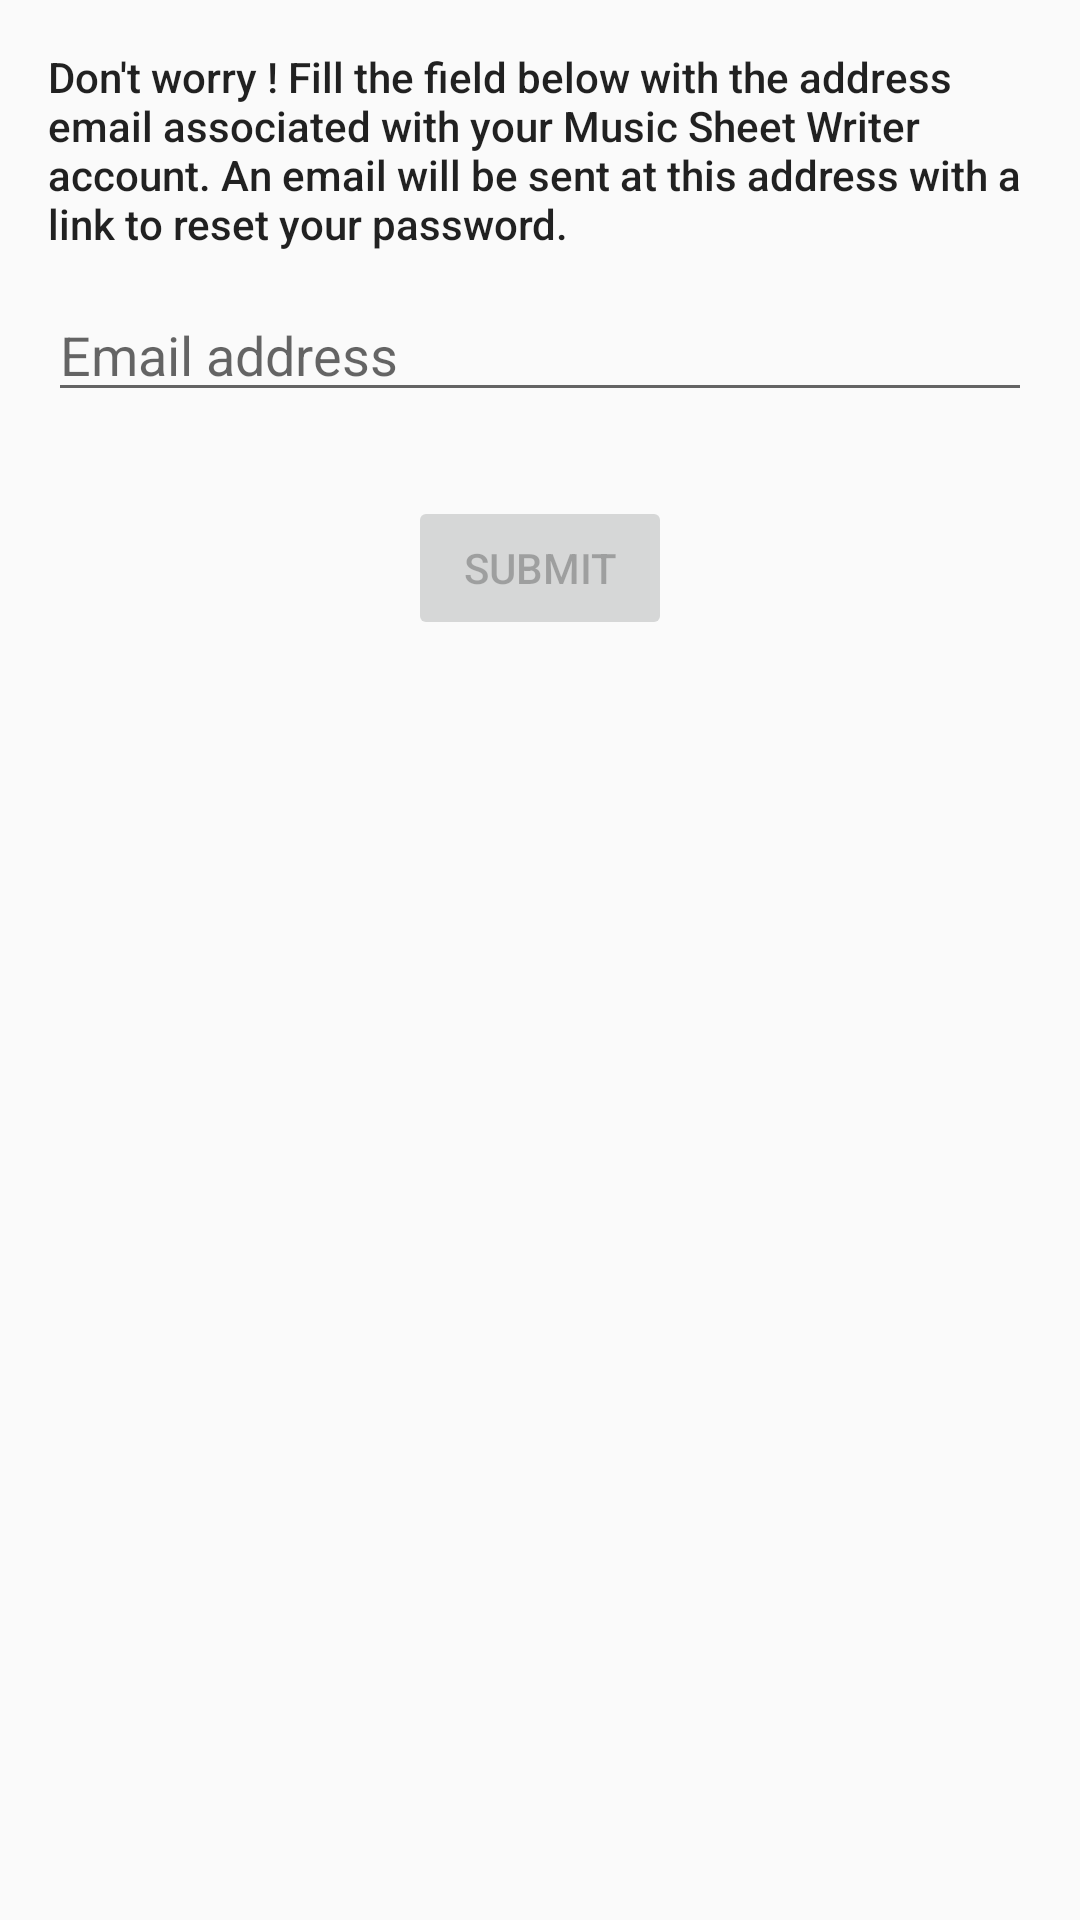

Layout XML and referenced resources for this Android screen:
<!-- AndroidManifest.xml: application theme AppTheme -->
<!-- res/layout/content_forgotten_password.xml -->
<?xml version="1.0" encoding="utf-8"?>
<RelativeLayout xmlns:android="http://schemas.android.com/apk/res/android"
    xmlns:app="http://schemas.android.com/apk/res-auto"
    xmlns:tools="http://schemas.android.com/tools"
    android:layout_width="match_parent"
    android:layout_height="match_parent"
    android:paddingBottom="@dimen/activity_vertical_margin"
    android:paddingLeft="@dimen/activity_horizontal_margin"
    android:paddingRight="@dimen/activity_horizontal_margin"
    android:paddingTop="@dimen/activity_vertical_margin"
    app:layout_behavior="@string/appbar_scrolling_view_behavior"
    tools:context=".ForgottenPasswordActivity"
    tools:showIn="@layout/activity_forgotten_password">

    <android.support.v4.widget.ContentLoadingProgressBar
        android:layout_width="wrap_content"
        android:layout_height="wrap_content"
        android:layout_centerInParent="true"
        android:id="@+id/progressbar"
        android:visibility="gone"
        style="@style/Widget.AppCompat.ProgressBar" />

    <LinearLayout
        android:layout_width="match_parent"
        android:layout_height="wrap_content"
        android:id="@+id/forgotten_password_layout"
        android:orientation="vertical">

        <TextView
            android:layout_width="match_parent"
            android:layout_height="wrap_content"
            style="@style/TextAppearance.AppCompat.Body2"
            android:text="@string/forgotten_password_explanation"/>

        <Space
            android:layout_width="wrap_content"
            android:layout_height="12dp" />

        <EditText
            android:layout_width="match_parent"
            android:layout_height="wrap_content"
            android:inputType="textEmailAddress"
            android:ems="10"
            android:hint="@string/hint_email"
            android:id="@+id/edit" />

        <Space
            android:layout_width="wrap_content"
            android:layout_height="28dp" />

        <Button
            android:layout_width="wrap_content"
            android:layout_height="wrap_content"
            android:text="@string/submit"
            android:enabled="false"
            android:id="@+id/button"
            android:layout_gravity="center_horizontal"/>
    </LinearLayout>

</RelativeLayout>
<!-- res/layout/activity_forgotten_password.xml (included above) -->
<?xml version="1.0" encoding="utf-8"?>
<android.support.design.widget.CoordinatorLayout xmlns:android="http://schemas.android.com/apk/res/android"
    xmlns:app="http://schemas.android.com/apk/res-auto"
    xmlns:tools="http://schemas.android.com/tools"
    android:layout_width="match_parent"
    android:layout_height="match_parent"
    android:fitsSystemWindows="true"
    android:id="@+id/coordinator_layout"
    tools:context=".ForgottenPasswordActivity">

    <android.support.design.widget.AppBarLayout
        android:id="@+id/appbar_layout"
        android:layout_width="match_parent"
        android:layout_height="wrap_content"
        android:theme="@style/AppTheme.AppBarOverlay">

        <android.support.v7.widget.Toolbar
            android:id="@+id/toolbar"
            android:layout_width="match_parent"
            android:layout_height="?attr/actionBarSize"
            android:background="@color/primary"
            app:popupTheme="@style/AppTheme.PopupOverlay" />

    </android.support.design.widget.AppBarLayout>

    <include layout="@layout/content_forgotten_password" />

</android.support.design.widget.CoordinatorLayout>
<!-- resources referenced by this layout -->
<resources>
  <color name="primary">#3F51B5</color>
  <dimen name="activity_horizontal_margin">16dp</dimen>
  <dimen name="activity_vertical_margin">16dp</dimen>
  <string name="forgotten_password_explanation">Don\'t worry ! Fill the field below with the address email associated with your Music Sheet Writer account. An email will be sent at this address with a link to reset your password.</string>
  <string name="hint_email">Email address</string>
  <string name="submit">Submit</string>
  <style name="AppTheme.AppBarOverlay" parent="ThemeOverlay.AppCompat.Dark.ActionBar" />
  <style name="AppTheme.PopupOverlay" parent="ThemeOverlay.AppCompat.Light" />
  <style name="AppTheme" parent="Theme.AppCompat.Light.DarkActionBar">
          
          <item name="colorPrimary">@color/primary</item>
          <item name="colorPrimaryDark">@color/primary_dark</item>
          <item name="colorAccent">@color/accent</item>
      </style>
  <color name="primary_dark">#303F9F</color>
  <color name="accent">#4CAF50</color>
</resources>
